Run: headless pygame with SDL's dummy video driver; simulated clock (each Clock.tick advances the game by its frame time, no real sleeping); random seed 0; keys injected as events and as key.get_pressed() state; no mouse input.
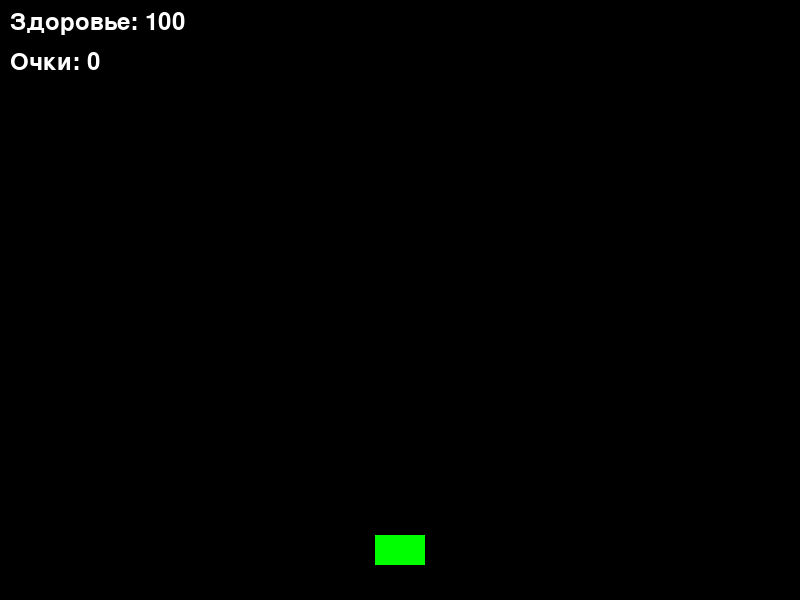
Frame 1 of 4 · flips 1–60 · no input
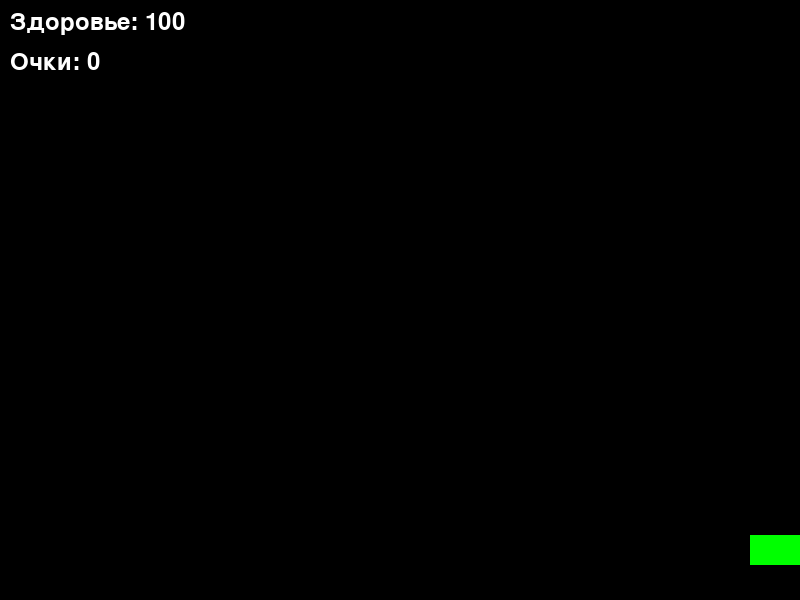
Frame 2 of 4 · flips 61–180 · tapped SPACE, RETURN · held RIGHT (→), D
Frame 3 of 4 · flips 181–300 · held DOWN (↓), S · screen unchanged from frame 2, image omitted
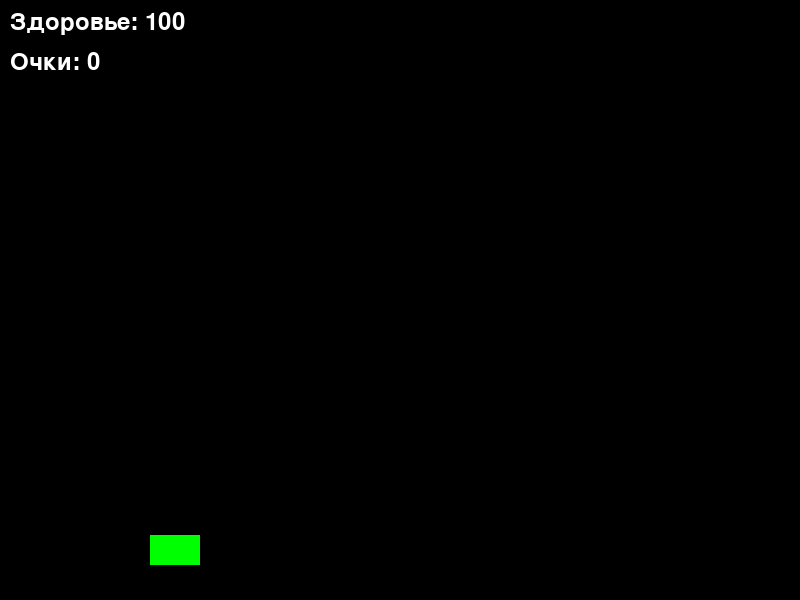
Frame 4 of 4 · flips 301–420 · held LEFT (←), A, UP (↑), W

The pygame program that drew these frames:

import pygame
import random
import sys

# Инициализация Pygame
pygame.init()

# Константы
WIDTH, HEIGHT = 800, 600
FPS = 60
PLAYER_SPEED = 5
BULLET_SPEED = 7
ENEMY_SPEED = 3

# Цвета
WHITE = (255, 255, 255)
RED = (255, 0, 0)
GREEN = (0, 255, 0)
BLUE = (0, 0, 255)

# Создание окна
screen = pygame.display.set_mode((WIDTH, HEIGHT))
pygame.display.set_caption("Великая Отечественная Война 1941-1945")
clock = pygame.time.Clock()

# Загрузка изображений (замените на свои)
player_img = pygame.Surface((50, 30))
player_img.fill(GREEN)
enemy_img = pygame.Surface((40, 25))
enemy_img.fill(RED)
bullet_img = pygame.Surface((10, 5))
bullet_img.fill(BLUE)
medkit_img = pygame.Surface((20, 20))
medkit_img.fill(GREEN)

class Player(pygame.sprite.Sprite):
    def __init__(self):
        super().__init__()
        self.image = player_img
        self.rect = self.image.get_rect(center=(WIDTH//2, HEIGHT-50))
        self.health = 100
        self.score = 0

    def update(self):
        keys = pygame.key.get_pressed()
        if keys[pygame.K_a] and self.rect.left > 0:
            self.rect.x -= PLAYER_SPEED
        if keys[pygame.K_d] and self.rect.right < WIDTH:
            self.rect.x += PLAYER_SPEED

    def shoot(self):
        return Bullet(self.rect.centerx, self.rect.top)

class Enemy(pygame.sprite.Sprite):
    def __init__(self):
        super().__init__()
        self.image = enemy_img
        self.rect = self.image.get_rect(center=(random.randint(50, WIDTH-50), -20))
        self.speed = ENEMY_SPEED

    def update(self):
        self.rect.y += self.speed
        if self.rect.top > HEIGHT:
            self.kill()

class Bullet(pygame.sprite.Sprite):
    def __init__(self, x, y):
        super().__init__()
        self.image = bullet_img
        self.rect = self.image.get_rect(center=(x, y))
    
    def update(self):
        self.rect.y -= BULLET_SPEED
        if self.rect.bottom < 0:
            self.kill()

class Medkit(pygame.sprite.Sprite):
    def __init__(self):
        super().__init__()
        self.image = medkit_img
        self.rect = self.image.get_rect(center=(random.randint(30, WIDTH-30), -20))
        self.speed = 2
    
    def update(self):
        self.rect.y += self.speed
        if self.rect.top > HEIGHT:
            self.kill()

# Группы спрайтов
all_sprites = pygame.sprite.Group()
enemies = pygame.sprite.Group()
bullets = pygame.sprite.Group()
medkits = pygame.sprite.Group()

player = Player()
all_sprites.add(player)

# Таймеры
enemy_timer = pygame.USEREVENT + 1
pygame.time.set_timer(enemy_timer, 1500)

medkit_timer = pygame.USEREVENT + 2
pygame.time.set_timer(medkit_timer, 5000)

running = True
while running:
    clock.tick(FPS)
    
    for event in pygame.event.get():
        if event.type == pygame.QUIT:
            running = False
        if event.type == pygame.KEYDOWN:
            if event.key == pygame.K_SPACE:
                bullet = player.shoot()
                all_sprites.add(bullet)
                bullets.add(bullet)
        if event.type == enemy_timer:
            enemy = Enemy()
            all_sprites.add(enemy)
            enemies.add(enemy)
        if event.type == medkit_timer:
            medkit = Medkit()
            all_sprites.add(medkit)
            medkits.add(medkit)
    
    # Обновление
    all_sprites.update()
    
    # Столкновения пуль с врагами
    hits = pygame.sprite.groupcollide(enemies, bullets, True, True)
    for hit in hits:
        player.score += 10
    
    # Столкновение игрока с врагами
    if pygame.sprite.spritecollide(player, enemies, True):
        player.health -= 20
    
    # Подбор аптечек
    medkit_hits = pygame.sprite.spritecollide(player, medkits, True)
    for _ in medkit_hits:
        player.health = min(player.health + 30, 100)
    
    # Отрисовка
    screen.fill((0, 0, 0))
    all_sprites.draw(screen)
    
    # Интерфейс
    font = pygame.font.Font(None, 36)
    health_text = font.render(f"Здоровье: {player.health}", True, WHITE)
    score_text = font.render(f"Очки: {player.score}", True, WHITE)
    screen.blit(health_text, (10, 10))
    screen.blit(score_text, (10, 50))
    
    # Конец игры
    if player.health <= 0:
        game_over_text = font.render("ГAME OVER", True, RED)
        screen.blit(game_over_text, (WIDTH//2 - 100, HEIGHT//2))
        pygame.display.flip()
        pygame.time.wait(3000)
        running = False
    
    pygame.display.flip()

pygame.quit()
sys.exit()
